Run: headless pygame with SDL's dummy video driver; simulated clock (each Clock.tick advances the game by its frame time, no real sleeping); random seed 0; keys injected as events and as key.get_pressed() state; mouse plan: one left click at the window centre at the start of phase 2, then a move to the lower-right quarter at the start of phase 3.
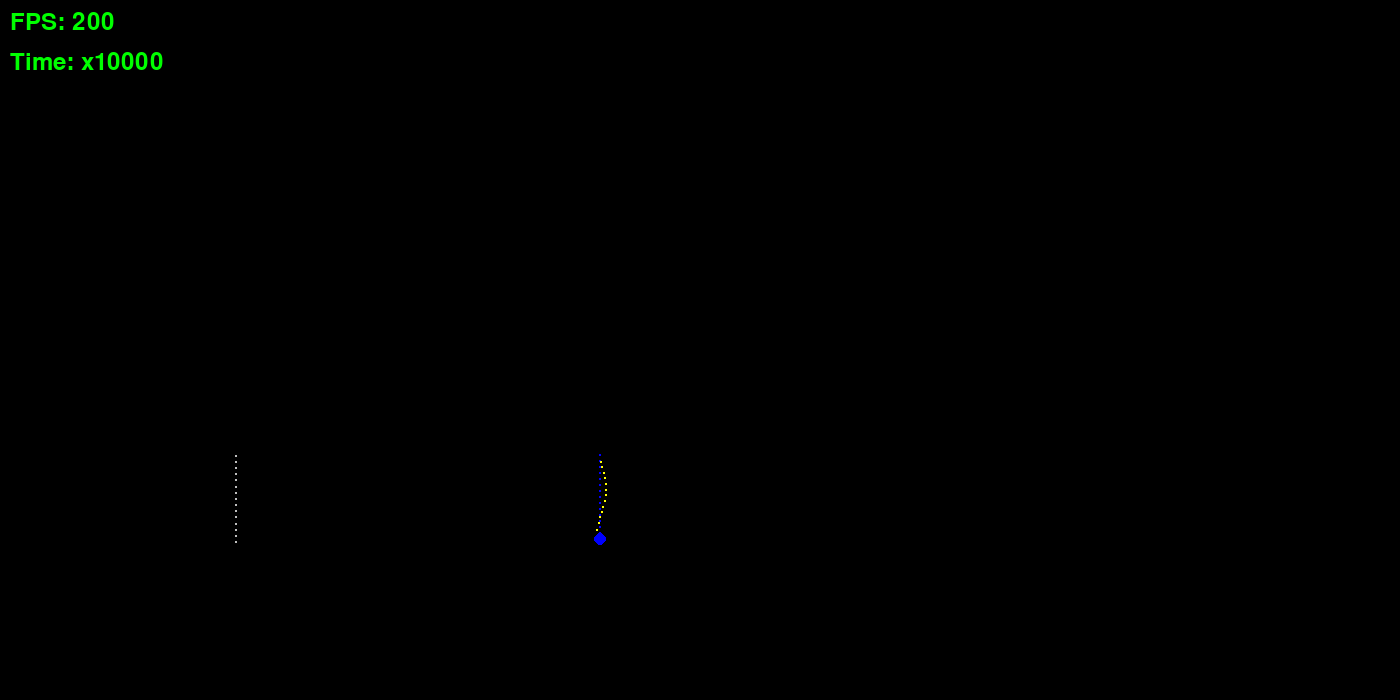
Frame 1 of 4 · flips 1–60 · no input
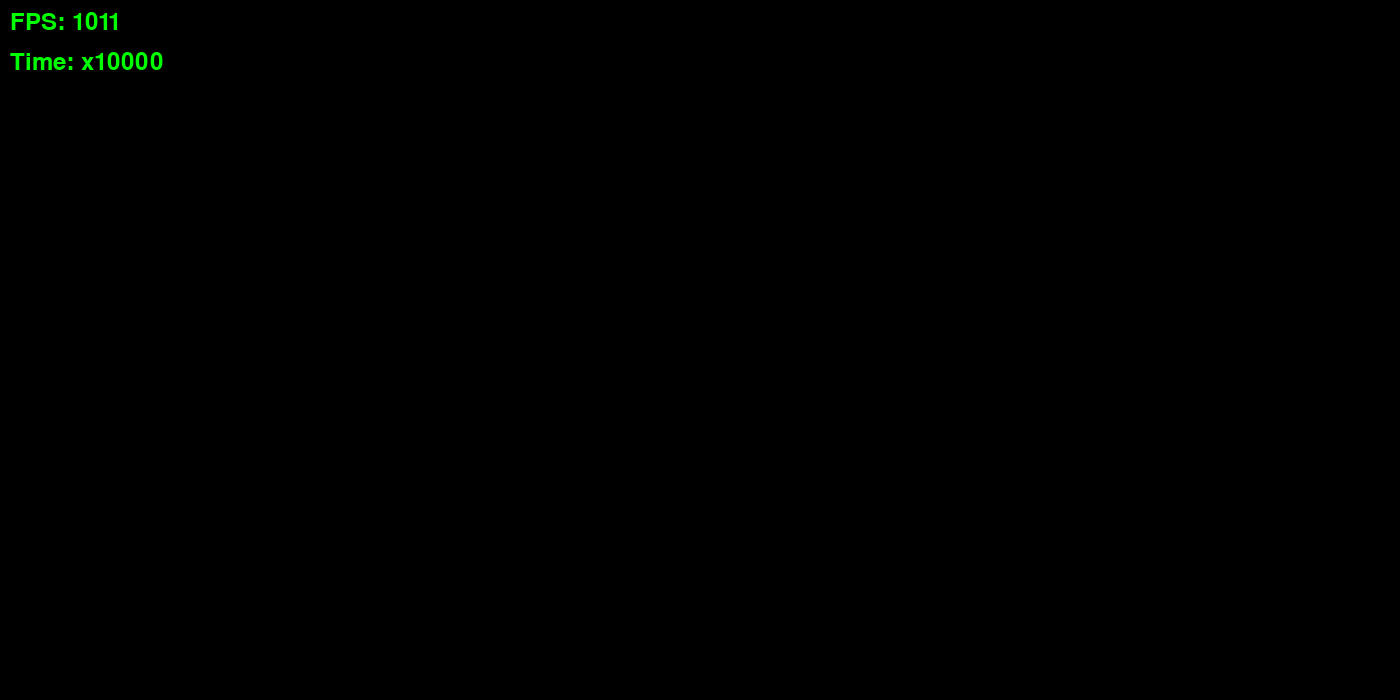
Frame 2 of 4 · flips 61–180 · clicked the window centre · tapped SPACE, RETURN · held RIGHT (→), D
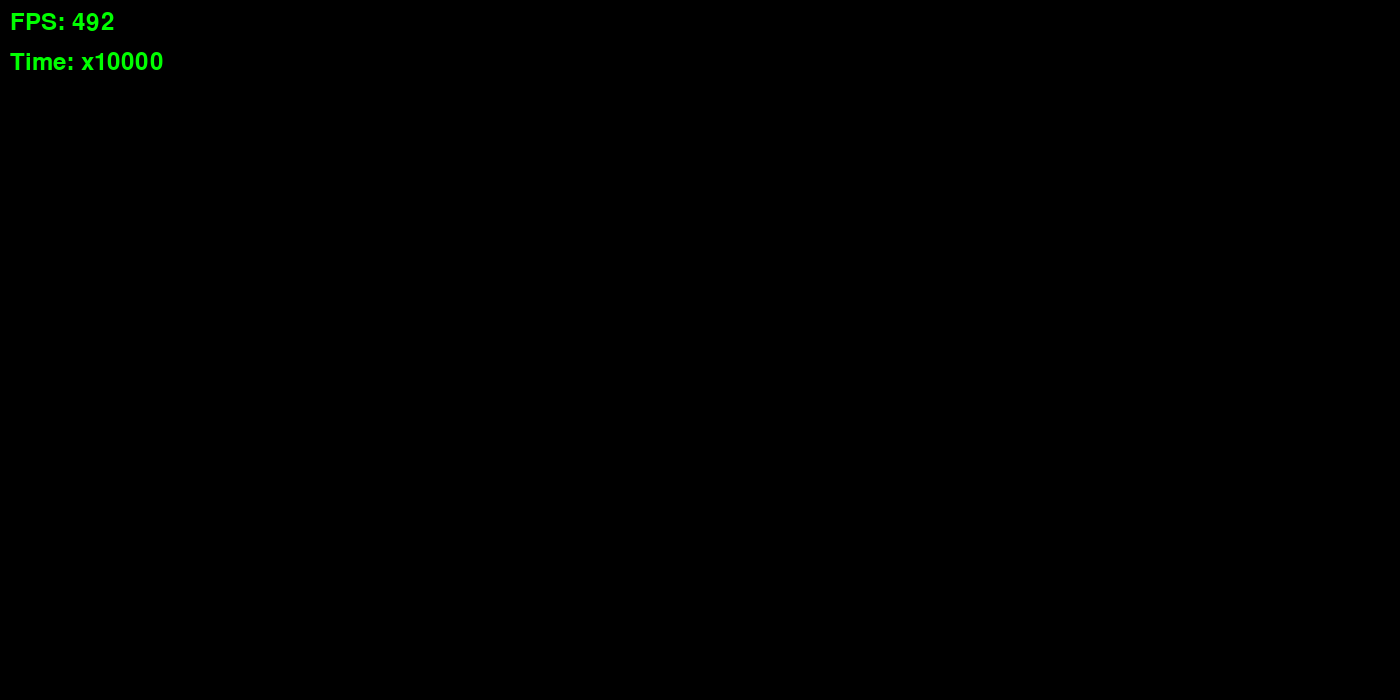
Frame 3 of 4 · flips 181–300 · moved the mouse to the lower-right quarter · held DOWN (↓), S
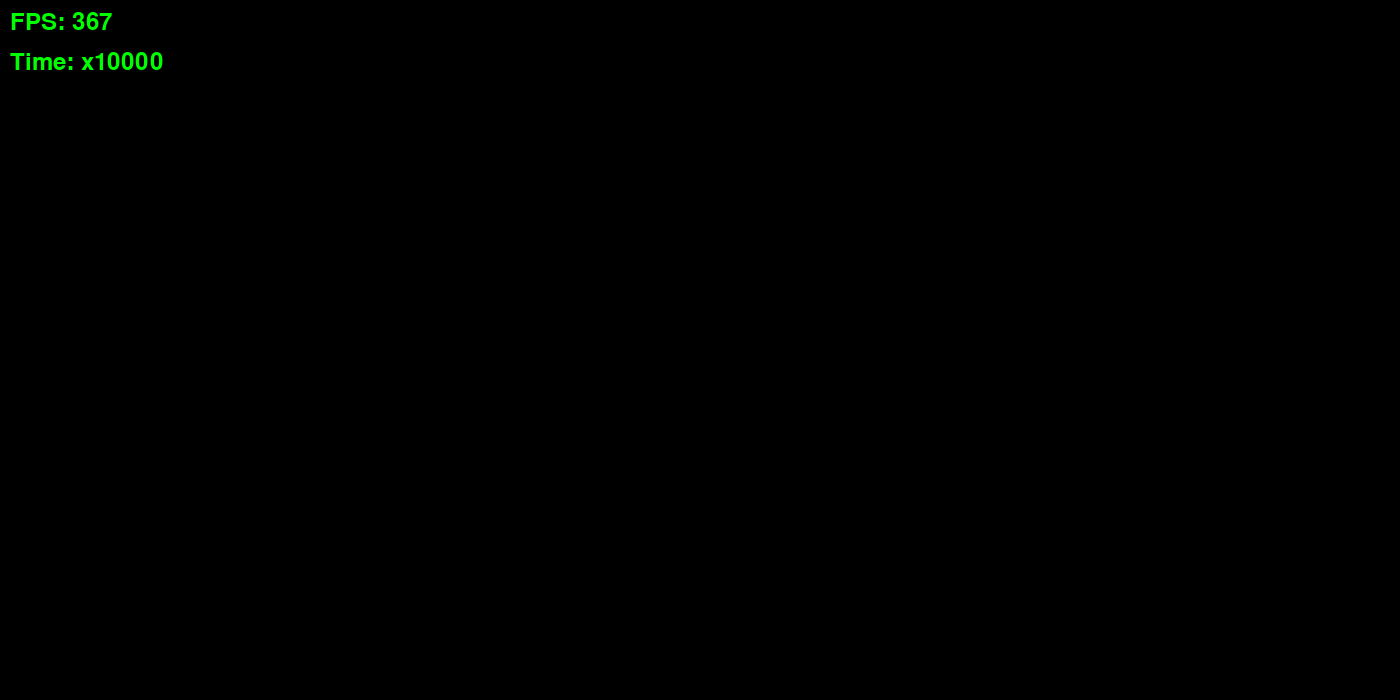
Frame 4 of 4 · flips 301–420 · held LEFT (←), A, UP (↑), W

The pygame program that drew these frames:

import pygame
import time

WIDTH = 1400
HEIGHT = 700
FPS = 200
G = 6.67430 / 10 ** 11  # gravitational constant
k = 1_000_000  # metres in one pixel at the start

# user's pov at the start
w_x = -600_000_000
w_y = -450_000_000

time_coef = 10_000  # time acceleration coefficient at the start

pygame.init()
screen = pygame.display.set_mode((WIDTH, HEIGHT))
pygame.display.set_caption("Gravity")
clock = pygame.time.Clock()
font = pygame.font.SysFont('arial', 36)
text_FPS = font.render('FPS: ' + str(FPS), True, 'green')
text_time_coef = font.render('Time: x' + str(time_coef), True, 'green')


class AstroObject:
    def __init__(self, real_x, real_y, real_radius, mass, colour):
        self.real_x = real_x
        self.real_y = real_y
        self.real_r = real_radius
        self.mass = mass
        self.colour = colour
        self.speed = [0, 0]
        self.a = [0, 0]
        self.f = [0, 0]
        self.trace_count = 0
        self.trace = []
        self.status = True  # if astronomical object exists

    def update(self):
        self.a[0] = (self.f[0] / self.mass) * (time_coef ** 2) / FPS ** 2
        self.a[1] = (self.f[1] / self.mass) * (time_coef ** 2) / FPS ** 2

        self.speed[0] += self.a[0]
        self.speed[1] += self.a[1]

        self.real_x += self.speed[0]
        self.real_y += self.speed[1]

        # trajectory:
        self.trace_count += (self.speed[0] ** 2 + self.speed[1] ** 2) ** 0.5
        if self.trace_count / k >= 5:
            self.trace_count = 0
            self.trace.append((self.real_x,
                               self.real_y))
        if len(self.trace) > 1000:
            self.trace.pop(0)

    def draw(self):
        pygame.draw.circle(screen,
                           self.colour,
                           ((self.real_x - w_x) / k,
                            (self.real_y - w_y) / k),
                           self.real_r / k
                           )
        for i in self.trace:
            pygame.draw.circle(screen,
                               self.colour,
                               ((i[0] - w_x) / k,
                                (i[1] - w_y) / k),
                               1)


astro_objects = []

# Earth:
Earth = AstroObject(0, 0, 6_371_000, 5.9722 * 10 ** 24, 'blue')
astro_objects.append(Earth)
astro_objects[-1].speed[1] += 29782.77 * time_coef / FPS

# Moon:
Moon = AstroObject(-363_104_000, 0, 1737100, 7.35 * 10 ** 22, 'grey')
astro_objects.append(Moon)
astro_objects[-1].speed[1] = 1080 * time_coef / FPS
astro_objects[-1].speed[1] += 29782.77 * time_coef / FPS

# International Space Station:
Iss = AstroObject(0, 6_371_000 + 415_000, 45, 440_075, 'yellow')
astro_objects.append(Iss)
astro_objects[-1].speed[0] = 7600 * time_coef / FPS
astro_objects[-1].speed[1] += 29782.77 * time_coef / FPS

# Venus:
Venus = AstroObject(42 * 10 ** 9, 0, 6_051_000, 4.867 * 10 ** 24, 'orange')
astro_objects.append(Venus)
astro_objects[-1].speed[1] = 35020 * time_coef / FPS

# Mercury:
Mercury = AstroObject(91 * 10 ** 9, 0, 2_439_000, 3.285 * 10 ** 23, 'red')
astro_objects.append(Mercury)
astro_objects[-1].speed[1] = 47360 * time_coef / FPS

# Mars
Mars = AstroObject(-78 * 10 ** 9, 0, 3_400_000, 6.39 * 10 ** 23, 'red')
astro_objects.append(Mars)
astro_objects[-1].speed[1] = 24130 * time_coef / FPS

# Jupiter
Jupiter = AstroObject(-628 * 10 ** 9, 0, 71_000_000, 1.898 * 10 ** 27, 'orange')
astro_objects.append(Jupiter)
astro_objects[-1].speed[1] = 13070 * time_coef / FPS

# Saturn
Saturn = AstroObject(-1276 * 10 ** 9, 0, 60_000_000, 5.683 * 10 ** 26, 'brown')
astro_objects.append(Saturn)
astro_objects[-1].speed[1] = 9690 * time_coef / FPS

# Sun
Sun = AstroObject(149.6 * 10 ** 9, 0, 696_000_000, 1.9891 * 10 ** 30, 'purple')
astro_objects.append(Sun)

print("Astronomical objects exist:", len(astro_objects))

tick = 0
tm = time.time()
running = True
while running:
    clock.tick(FPS)
    tick += 1
    if tick == 100:
        tick = 0
        text_FPS = font.render('FPS: ' + str(int((100 / (time.time() - tm)))), True,
                               'green')

        tm = time.time()

    # event handler
    for event in pygame.event.get():
        if event.type == pygame.QUIT:
            running = False

        if event.type == pygame.MOUSEBUTTONDOWN:
            # place which user chooses
            xx = event.pos[0]
            yy = event.pos[1]
            jump_x = w_x + xx * k
            jump_y = w_y + yy * k

            if event.button == 4:
                k = k * 0.85

                w_x = jump_x - xx * k
                w_y = jump_y - yy * k

            if event.button == 5:
                k = k / 0.85

                w_x = jump_x - xx * k
                w_y = jump_y - yy * k

            # add astronomical object under the cursor
            if event.button == 3:
                # Jupiter:
                # balls.append(Ball(jump_x, jump_y, 71_000_000, 1.898 * 10 ** 27, 'orange'))

                # Sun:
                # balls.append(Ball(jump_x, jump_y, 696_000_000, 1.9891*10**30, 'purple'))

                # Black hole:
                # balls.append(Ball(jump_x,jump_y, 10_000_000, 1.9891*10**30*4000000, 'pink'))

                # Earth
                astro_objects.append(AstroObject(jump_x, jump_y, 6_371_000, 5.9722 * 10 ** 24, 'blue'))

            # time control
            if event.button == 2:
                if time_coef == 100_0000:
                    time_coef = 1
                    for i in astro_objects:
                        i.speed[0] /= 100_0000
                        i.speed[1] /= 100_0000
                else:
                    time_coef *= 10
                    for i in astro_objects:
                        i.speed[0] *= 10
                        i.speed[1] *= 10

                text_time_coef = font.render('Time: x' + str(time_coef), True, 'green')

        if event.type == pygame.MOUSEMOTION:
            if pygame.mouse.get_pressed()[0]:
                w_x -= event.rel[0] * k
                w_y -= event.rel[1] * k

    collisions = []
    # calculate forces for each astronomical object
    for i in range(len(astro_objects)):
        for j in range(i + 1, len(astro_objects)):
            dx = astro_objects[j].real_x - astro_objects[i].real_x
            dy = astro_objects[j].real_y - astro_objects[i].real_y
            d = (dx ** 2 + dy ** 2) ** 0.5
            ff = G * astro_objects[i].mass * astro_objects[j].mass / d ** 2

            astro_objects[i].f[0] += dx * ff / d
            astro_objects[i].f[1] += dy * ff / d

            astro_objects[j].f[0] -= dx * ff / d
            astro_objects[j].f[1] -= dy * ff / d

            if astro_objects[i].real_r > d - astro_objects[j].real_r:
                collisions.append((i, j))

    # collisions handler:
    for i in collisions:
        obj1 = astro_objects[i[0]]
        obj2 = astro_objects[i[1]]
        if obj1.status and obj2.status:
            obj1.status = False
            obj2.status = False
            if obj1.real_r > obj2.real_r:
                c = obj1.colour
            else:
                c = obj2.colour

            t = AstroObject((obj1.real_x * obj1.mass + obj2.real_x * obj2.mass) / (obj1.mass + obj2.mass),
                            (obj1.real_y * obj1.mass + obj2.real_y * obj2.mass) / (obj1.mass + obj2.mass),
                            (obj1.real_r ** 3 + obj2.real_r ** 3) ** (1 / 3),
                            obj1.mass + obj2.mass,
                            c)
            t.speed[0] = (obj1.mass * obj1.speed[0] + obj2.mass * obj2.speed[0]) / (obj1.mass + obj2.mass)
            t.speed[1] = (obj1.mass * obj1.speed[1] + obj2.mass * obj2.speed[1]) / (obj1.mass + obj2.mass)
            astro_objects.append(t)

    tt = []
    for obj in astro_objects:
        if obj.status:
            tt.append(obj)
    astro_objects = tt

    for obj in astro_objects:
        obj.update()
        obj.f = [0, 0]

    # drawing
    screen.fill('black')

    for obj in astro_objects:
        obj.draw()

    screen.blit(text_FPS, (10, 10))
    screen.blit(text_time_coef, (10, 50))
    pygame.display.update()
pygame.quit()
